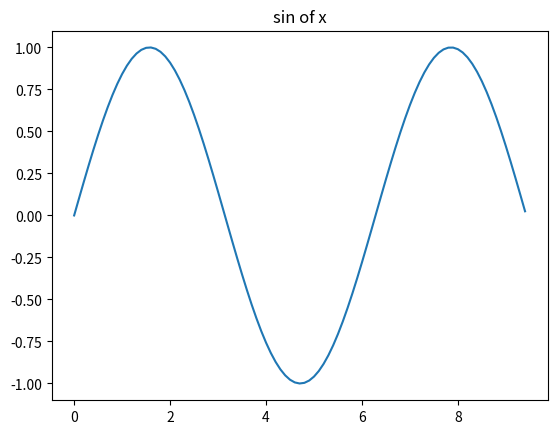

Recreate this plot in Python.
import numpy as np
import matplotlib.pyplot as plt

x = np.arange(0, 3 * np.pi, 0.1)
y = np.sin(x)

plt.plot(x, y)
plt.title('sin of x')
plt.show()